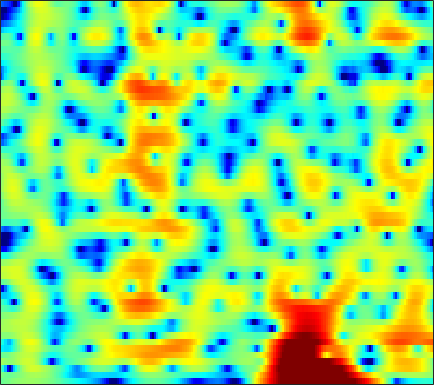

Source data for this figure (header and first rows):
-0.99642, -0.82744, -0.58808, -0.33952, -0.15602, 0.073071, 0.27827, 0.41775, 0.57829, 0.7078, 0.81174, 0.87797, 0.94683, 0.98139, 0.9872, 0.96166, 0.8979, 0.83049, 0.70728, 0.54525, 0.35148, 0.18002, -0.076183, -0.36394
-0.1132, -0.3568, -0.6173, -0.7759, -0.8108, -0.7482, -0.5765, -0.3873, -0.08106, 0.2545, 0.5879, 0.8206, 1.092, 1.308, 1.425, 1.519, 1.541, 1.507, 1.397, 1.213, 0.9556, 0.7155, 0.3314, -0.1278
-1.823, -3.82, -7.631, -14.84, -37.34, -12.82, -6.89, -4.26, -1.829, -0.1219, 1.107, 1.798, 2.468, 2.889, 3.067, 3.142, 3.05, 2.886, 2.555, 2.117, 1.606, 1.187, 0.6175, 0.05136
1.486, 1.078, 0.6424, 0.3904, 0.3587, 0.5265, 0.8903, 1.249, 1.767, 2.247, 2.638, 2.849, 2.983, 2.929, 2.75, 2.311, 1.622, 0.9171, -0.3189, -1.975, -4.195, -6.379, -10.32, -15.1
-0.9968, -0.8591, -0.631, -0.3364, -0.07648, 0.3231, 0.7626, 1.103, 1.558, 1.954, 2.268, 2.435, 2.539, 2.489, 2.337, 1.976, 1.433, 0.9081, 0.05402, -0.9439, -2.035, -2.843, -3.765, -4.349
-5.394, -5.586, -5.972, -6.07, -5.674, -4.457, -2.847, -1.636, -0.1755, 1.028, 1.956, 2.475, 2.953, 3.192, 3.223, 3.078, 2.737, 2.367, 1.748, 1.016, 0.215, -0.3887, -1.142, -1.764
-3.252, -4.267, -6.039, -7.712, -7.81, -5.862, -3.188, -1.406, 0.5256, 1.989, 3.056, 3.625, 4.107, 4.307, 4.289, 4.034, 3.522, 2.964, 1.979, 0.6894, -0.9604, -2.495, -5.107, -8.623
0.3696, 0.2625, 0.1849, 0.2164, 0.3341, 0.6219, 1.034, 1.39, 1.87, 2.293, 2.621, 2.781, 2.854, 2.754, 2.559, 2.137, 1.522, 0.9334, -0.02479, -1.18, -2.52, -3.631, -5.187, -6.644
1.236, 1.311, 1.427, 1.561, 1.672, 1.834, 2.003, 2.12, 2.253, 2.338, 2.354, 2.313, 2.172, 1.915, 1.637, 1.151, 0.5288, -0.02901, -0.891, -1.872, -2.948, -3.784, -4.905, -5.96
1.031, 1.225, 1.461, 1.678, 1.831, 2.023, 2.196, 2.313, 2.447, 2.538, 2.564, 2.53, 2.408, 2.177, 1.919, 1.459, 0.8491, 0.2878, -0.6124, -1.693, -2.98, -4.093, -5.83, -7.941
-0.09395, 0.1446, 0.3768, 0.5587, 0.6865, 0.8846, 1.133, 1.35, 1.681, 2.031, 2.35, 2.534, 2.69, 2.708, 2.618, 2.351, 1.895, 1.431, 0.6492, -0.3318, -1.522, -2.547, -4.096, -5.855
-1.417, -1.501, -1.849, -2.389, -2.833, -3.246, -3.13, -2.569, -1.388, -0.04967, 1.2, 1.991, 2.807, 3.335, 3.546, 3.593, 3.375, 3.049, 2.4, 1.526, 0.4494, -0.4585, -1.748, -3.042
-2.379, -2.95, -4.066, -5.835, -7.95, -13.11, -23.51, -13.36, -6.229, -2.213, 0.4248, 1.863, 3.246, 4.146, 4.553, 4.769, 4.656, 4.358, 3.685, 2.709, 1.403, 0.1685, -1.869, -4.526
-6.719, -7.182, -7.028, -6.413, -5.861, -5.09, -4.087, -3.104, -1.578, -0.002095, 1.427, 2.315, 3.223, 3.807, 4.041, 4.094, 3.877, 3.534, 2.868, 1.958, 0.8123, -0.2071, -1.761, -3.477
-14.56, -16.09, -10.71, -6.629, -4.522, -2.458, -0.9016, 0.06902, 1.155, 2.002, 2.655, 3.009, 3.285, 3.347, 3.243, 2.912, 2.378, 1.869, 1.059, 0.1166, -0.8603, -1.586, -2.455, -3.092
-1.094, -1.09, -0.7141, -0.02482, 0.5777, 1.38, 2.104, 2.549, 2.998, 3.284, 3.359, 3.281, 2.989, 2.477, 1.954, 1.073, -0.01114, -0.942, -2.317, -3.819, -5.452, -6.73, -8.41, -9.545
2.151, 2.283, 2.509, 2.769, 2.974, 3.232, 3.432, 3.514, 3.494, 3.324, 2.956, 2.526, 1.731, 0.6366, -0.3927, -2.045, -3.995, -5.627, -7.814, -9.804, -11.58, -12.96, -15.53, -19.44
2.451, 2.653, 2.904, 3.126, 3.275, 3.426, 3.501, 3.502, 3.384, 3.094, 2.604, 2.076, 1.108, -0.219, -1.515, -3.761, -6.868, -10.12, -17.2, -39.19, -17.9, -14.15, -11.39, -9.618
0.6799, 0.8616, 1.125, 1.423, 1.657, 1.963, 2.227, 2.381, 2.512, 2.493, 2.31, 2.048, 1.509, 0.7355, -0.009498, -1.221, -2.621, -3.708, -4.975, -5.665, -5.576, -5.114, -4.303, -3.428
-4.23, -4.231, -3.966, -3.402, -2.85, -2.028, -1.196, -0.6327, 0.02697, 0.5683, 0.9582, 1.151, 1.278, 1.264, 1.18, 0.9797, 0.7384, 0.5588, 0.36, 0.2495, 0.2522, 0.3327, 0.4883, 0.6622
-14.35, -15.46, -14.73, -12.36, -10.46, -8.201, -6.267, -5.015, -3.622, -2.445, -1.468, -0.8455, -0.1446, 0.4357, 0.8094, 1.23, 1.568, 1.78, 2.02, 2.217, 2.367, 2.444, 2.508, 2.502
-21.07, -23.64, -22.6, -18.79, -16.09, -12.96, -10.41, -8.806, -6.969, -5.487, -4.228, -3.383, -2.315, -1.299, -0.581, 0.325, 1.135, 1.665, 2.262, 2.728, 3.059, 3.212, 3.308, 3.28
-18.3, -22, -26.64, -22.19, -18.18, -14.3, -11.57, -10.15, -8.823, -7.981, -7.365, -6.805, -5.685, -4.107, -2.79, -1.072, 0.44, 1.394, 2.403, 3.126, 3.588, 3.785, 3.854, 3.741
-9.633, -10.9, -11.82, -11.23, -10.15, -8.632, -7.601, -7.172, -7.398, -8.769, -12.14, -17.84, -18.53, -8.854, -4.969, -1.488, 0.8842, 2.182, 3.423, 4.195, 4.57, 4.623, 4.417, 3.92
-2.268, -2.439, -2.537, -2.476, -2.348, -2.157, -2.077, -2.129, -2.413, -2.951, -3.563, -3.778, -3.295, -1.902, -0.6033, 1.07, 2.456, 3.237, 3.953, 4.3, 4.281, 4.01, 3.315, 2.181
-0.959, -0.764, -0.5027, -0.2593, -0.09612, 0.08195, 0.2291, 0.2696, 0.314, 0.3308, 0.3836, 0.4814, 0.7251, 1.088, 1.422, 1.864, 2.233, 2.418, 2.499, 2.355, 1.953, 1.458, 0.524, -0.7513
-1.33, -0.7525, -0.09442, 0.444, 0.7699, 1.109, 1.346, 1.474, 1.565, 1.61, 1.626, 1.628, 1.633, 1.64, 1.641, 1.624, 1.553, 1.459, 1.233, 0.8514, 0.2827, -0.267, -1.207, -2.35
-1.417, -0.4743, 0.5325, 1.296, 1.73, 2.143, 2.373, 2.458, 2.442, 2.315, 2.098, 1.898, 1.609, 1.329, 1.134, 0.9181, 0.7384, 0.5977, 0.3667, 0.03376, -0.4631, -0.9722, -1.864, -3.05
-0.299, 0.664, 1.708, 2.485, 2.903, 3.252, 3.361, 3.289, 3.004, 2.495, 1.776, 1.131, 0.1953, -0.6832, -1.184, -1.496, -1.41, -1.208, -0.9026, -0.7117, -0.7505, -0.9712, -1.52, -2.417
0.7902, 1.657, 2.601, 3.302, 3.656, 3.882, 3.848, 3.604, 3.016, 2.06, 0.6548, -0.768, -3.335, -6.967, -10.2, -11.11, -7.481, -5.136, -2.989, -1.703, -1.023, -0.8305, -0.9075, -1.278
0.488, 1.449, 2.441, 3.118, 3.426, 3.59, 3.47, 3.215, 2.606, 1.704, 0.4616, -0.7368, -2.728, -5.08, -6.627, -7.014, -5.443, -4.019, -2.458, -1.435, -0.9457, -0.8548, -1.079, -1.569
0.342, 1.243, 2.106, 2.609, 2.785, 2.799, 2.568, 2.304, 1.828, 1.282, 0.7168, 0.3043, -0.1871, -0.5501, -0.6818, -0.6556, -0.4199, -0.1707, 0.09618, 0.1708, -0.0519, -0.4775, -1.445, -2.99
1.158, 1.602, 1.923, 1.945, 1.772, 1.3, 0.5839, -0.07138, -0.9246, -1.535, -1.69, -1.465, -0.8717, -0.143, 0.3867, 1.001, 1.475, 1.733, 1.882, 1.774, 1.392, 0.868, -0.1755, -1.717
1.109, 1.113, 0.9161, 0.4658, -0.07956, -1.206, -2.843, -4.657, -8.079, -12.97, -12.69, -8.805, -4.851, -2.199, -0.7673, 0.6312, 1.573, 2.035, 2.384, 2.451, 2.269, 1.99, 1.465, 0.8355
-0.1529, -0.3843, -0.7304, -1.192, -1.662, -2.506, -3.655, -4.76, -6.489, -7.829, -7.506, -6.074, -3.762, -1.726, -0.4868, 0.8015, 1.706, 2.144, 2.465, 2.517, 2.319, 2.054, 1.593, 1.1
-2.662, -2.989, -3.137, -3.081, -2.991, -2.843, -2.778, -2.702, -2.568, -2.243, -1.637, -1.024, -0.06639, 0.9277, 1.612, 2.375, 2.901, 3.132, 3.181, 2.925, 2.369, 1.753, 0.6869, -0.5778
-10.41, -10.9, -9.052, -6.919, -5.677, -4.472, -3.542, -2.928, -2.058, -1.137, -0.1177, 0.6575, 1.669, 2.591, 3.193, 3.811, 4.19, 4.297, 4.163, 3.675, 2.782, 1.782, -0.1207, -2.985
-11.85, -12.57, -10.72, -8.861, -8.048, -7.585, -7.324, -6.988, -5.888, -4.155, -2.25, -0.8757, 0.741, 2.063, 2.855, 3.648, 4.15, 4.318, 4.283, 3.931, 3.241, 2.486, 1.186, -0.4255
-4.115, -4.862, -5.781, -6.806, -7.906, -10.24, -14.92, -23.66, -17.94, -9.666, -5.323, -3.046, -0.7797, 0.8917, 1.839, 2.793, 3.421, 3.706, 3.852, 3.748, 3.413, 3.034, 2.384, 1.635
-1.06, -1.623, -2.467, -3.458, -4.31, -5.504, -6.617, -7.049, -6.557, -5.087, -3.341, -2.084, -0.6202, 0.5735, 1.304, 2.087, 2.639, 2.93, 3.142, 3.172, 3.024, 2.809, 2.378, 1.813
0.7383, 0.4587, 0.0287, -0.4465, -0.8029, -1.25, -1.603, -1.707, -1.689, -1.45, -1.046, -0.688, -0.177, 0.3244, 0.6926, 1.139, 1.54, 1.791, 2.042, 2.169, 2.148, 2.022, 1.683, 1.147
1.883, 1.825, 1.687, 1.485, 1.296, 0.9934, 0.6929, 0.4628, 0.1509, -0.156, -0.4281, -0.6254, -0.8421, -0.9411, -0.9101, -0.7034, -0.2893, 0.0862, 0.6047, 1.038, 1.302, 1.353, 1.218, 0.8065
2.349, 2.519, 2.616, 2.562, 2.423, 2.131, 1.718, 1.287, 0.6368, -0.1633, -1.16, -2.033, -3.38, -4.769, -5.543, -5.489, -4.225, -2.929, -1.307, -0.04733, 0.7996, 1.177, 1.362, 1.214
1.782, 2.221, 2.554, 2.617, 2.503, 2.15, 1.54, 0.9606, 0.02412, -1.074, -2.412, -3.666, -5.976, -9.867, -15.36, -18.61, -8.944, -5.237, -2.095, -0.1601, 1.021, 1.513, 1.736, 1.603
0.7281, 1.276, 1.743, 1.889, 1.766, 1.23, 0.2756, -0.6332, -2.112, -3.511, -4.305, -4.47, -4.361, -4.146, -3.836, -2.915, -1.527, -0.3359, 1.046, 2.067, 2.568, 2.599, 2.185, 1.272
-1.93, -1.248, -0.4067, 0.133, 0.2062, -0.2441, -1.453, -3.071, -6.721, -14.55, -17.75, -9.546, -4.538, -1.635, -0.109, 1.459, 2.67, 3.381, 4.057, 4.384, 4.259, 3.831, 2.727, 0.7936
-11.93, -8.593, -5.526, -3.683, -2.879, -2.413, -2.567, -3.055, -3.974, -4.74, -4.541, -3.638, -1.94, -0.2638, 0.8323, 2.016, 2.919, 3.4, 3.808, 3.891, 3.674, 3.288, 2.459, 1.298
-10.43, -8.779, -6.637, -4.977, -4.046, -3.174, -2.625, -2.347, -2.051, -1.726, -1.284, -0.8434, -0.1491, 0.591, 1.134, 1.779, 2.281, 2.558, 2.768, 2.794, 2.643, 2.417, 1.981, 1.434
-5.632, -5.21, -4.523, -3.805, -3.27, -2.649, -2.118, -1.745, -1.286, -0.8328, -0.3673, -0.00153, 0.4848, 0.9585, 1.287, 1.666, 1.95, 2.094, 2.164, 2.132, 1.981, 1.806, 1.502, 1.131
-3.461, -3.207, -2.865, -2.523, -2.273, -1.953, -1.634, -1.383, -1.021, -0.614, -0.1524, 0.2106, 0.6991, 1.155, 1.449, 1.751, 1.933, 1.978, 1.93, 1.764, 1.496, 1.25, 0.9135, 0.5713
-1.952, -1.771, -1.591, -1.498, -1.511, -1.565, -1.633, -1.664, -1.547, -1.192, -0.5914, -0.038, 0.7481, 1.469, 1.91, 2.318, 2.482, 2.438, 2.174, 1.665, 1.01, 0.4789, -0.1613, -0.5787
-0.7565, -0.5612, -0.4747, -0.6445, -0.9609, -1.698, -2.811, -3.812, -4.926, -4.761, -3.063, -1.414, 0.5893, 2.152, 3.007, 3.729, 3.979, 3.855, 3.226, 2.052, 0.2615, -1.466, -3.954, -5.083
-2.241, -1.764, -1.447, -1.524, -1.852, -2.835, -4.703, -7.052, -12.58, -14.67, -6.935, -3.209, 0.1322, 2.341, 3.48, 4.432, 4.816, 4.731, 4.084, 2.772, 0.5773, -1.839, -6.359, -8.88
-7.426, -6.587, -5.782, -5.264, -5.071, -5.008, -5.109, -5.186, -5.095, -4.412, -3.067, -1.814, -0.1497, 1.298, 2.173, 3.02, 3.475, 3.564, 3.379, 2.837, 2.041, 1.366, 0.5487, 0.08562
-12.01, -11.44, -10.53, -9.5, -8.739, -7.724, -6.737, -5.992, -4.976, -3.858, -2.66, -1.734, -0.5368, 0.5569, 1.266, 2.031, 2.558, 2.801, 2.932, 2.868, 2.662, 2.446, 2.144, 1.848
-18.54, -18.72, -16.96, -14.53, -12.8, -10.87, -9.185, -7.998, -6.429, -4.873, -3.358, -2.286, -0.9488, 0.2278, 0.9835, 1.804, 2.425, 2.752, 2.999, 3.083, 3.01, 2.88, 2.64, 2.354
-22.32, -23.88, -19.86, -16.51, -14.89, -13.34, -11.97, -10.75, -8.766, -6.553, -4.346, -2.829, -1.059, 0.4074, 1.308, 2.253, 2.921, 3.247, 3.477, 3.485, 3.303, 3.069, 2.646, 2.168
-10.71, -11.4, -12.01, -12.61, -13.43, -15.49, -19.46, -20.55, -13.79, -8.389, -4.63, -2.465, -0.2117, 1.478, 2.449, 3.406, 3.995, 4.228, 4.284, 4.035, 3.514, 2.949, 1.99, 0.869
